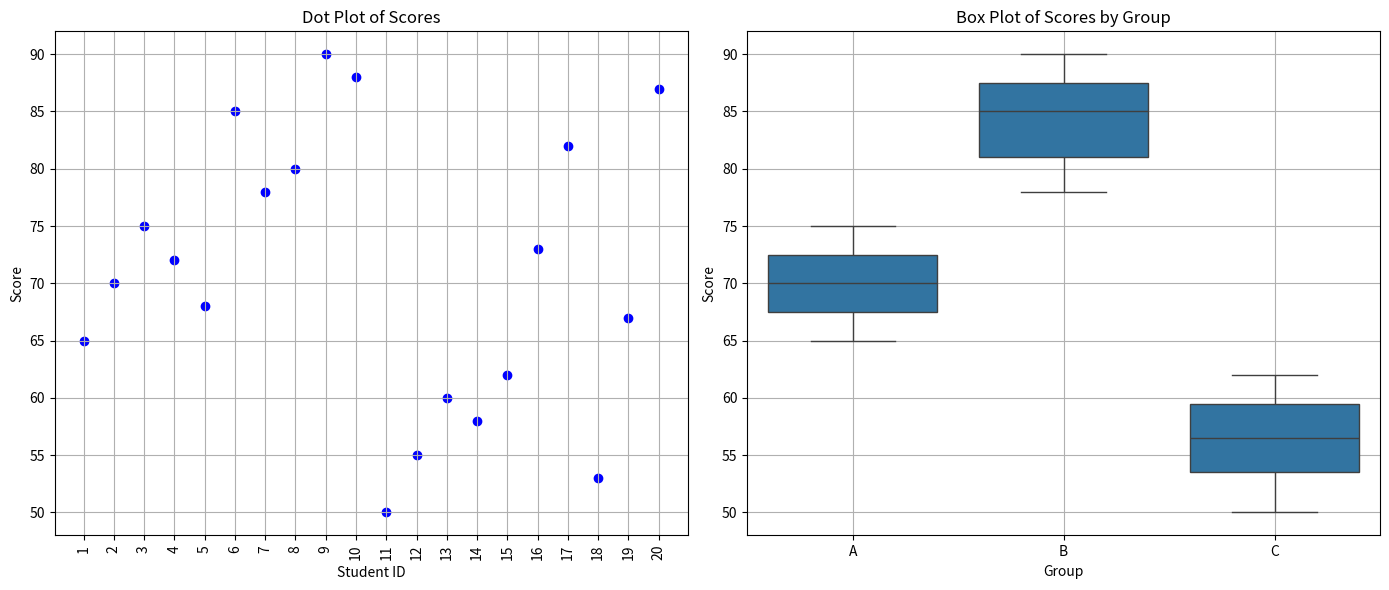

Write Python code to recreate this figure.
import pandas as pd
from scipy.stats import skew, kurtosis, f_oneway
import matplotlib.pyplot as plt
import seaborn as sns

# Data
data = {
    "Student_ID": range(1, 21),
    "Group": ['A', 'A', 'A', 'A', 'A', 'B', 'B', 'B', 'B', 'B',
              'C', 'C', 'C', 'C', 'C', 'A', 'B', 'C', 'A', 'B'],
    "Score": [65, 70, 75, 72, 68, 85, 78, 80, 90, 88,
              50, 55, 60, 58, 62, 73, 82, 53, 67, 87]
}

df = pd.DataFrame(data)

# Calculate Skewness
skewness = skew(df['Score'])
if skewness > 0:
    print("The distribution is positively skewed.")
elif skewness < 0:
    print("The distribution is negatively skewed.")
else:
    print("The distribution is symmetrical.")

# Calculate Kurtosis
kurt = kurtosis(df['Score'], fisher=False)  # Using fisher=False for traditional Kurtosis

# Stem-and-leaf function
def stem_and_leaf(scores):
    stems = {}
    for score in scores:
        stem, leaf = divmod(score, 10)
        stems.setdefault(stem, []).append(leaf)
    stem_and_leaf_result = []
    for stem, leaves in sorted(stems.items()):
        stem_and_leaf_result.append(f"{stem} | {' '.join(map(str, sorted(leaves)))}")
    return "\n".join(stem_and_leaf_result)

# Extract groups for ANOVA test
group_a = df[df['Group'] == 'A']['Score']
group_b = df[df['Group'] == 'B']['Score']
group_c = df[df['Group'] == 'C']['Score']

# Perform ANOVA test
f_stat, p_value = f_oneway(group_a, group_b, group_c)

# Display results
print("Skewness:", skewness)
print("Kurtosis:", kurt)
print("\nStem-and-Leaf Plot:\n", stem_and_leaf(df['Score']))
print("\nANOVA Test Results:")
print("F-statistic:", f_stat)
print("P-value:", p_value)

# Interpretation of p-value
if p_value < 0.05:
    print("There is a significant difference between groups.")
else:
    print("There is no significant difference between groups.")

# Plotting data
fig, axes = plt.subplots(1, 2, figsize=(14, 6))

# Dot Plot in the first subplot
axes[0].scatter(df['Student_ID'], df['Score'], color='blue', label='Scores')
axes[0].set_title("Dot Plot of Scores")
axes[0].set_xlabel("Student ID")
axes[0].set_ylabel("Score")
axes[0].grid(True)
axes[0].set_xticks(df['Student_ID'])
axes[0].tick_params(axis='x', rotation=90)  # Rotate x-axis labels for better readability

# **Visual Interpretation of Skewness from Dot Plot**:
# - **Positively Skewed**: If the points cluster on the left side and there is a tail extending to the right, this indicates a positive skew.
# - **Negatively Skewed**: If the points cluster on the right side and there is a tail extending to the left, this indicates a negative skew.
# - **Symmetrical**: If the points are evenly spread around the center, the distribution is symmetrical.

# Box Plot in the second subplot
sns.boxplot(x='Group', y='Score', data=df, ax=axes[1])
axes[1].set_title("Box Plot of Scores by Group")
axes[1].grid(True)

# **Visual Interpretation of Skewness from Box Plot**:
# - **Positively Skewed**: The right side (upper whisker) will be longer than the left side, and the median will be closer to the lower quartile.
# - **Negatively Skewed**: The left side (lower whisker) will be longer than the right side, and the median will be closer to the upper quartile.
# - **Symmetrical**: The whiskers will be of approximately equal length, and the median will be near the center.

# Adjust layout for better visualization
plt.tight_layout()

# Show the plots
plt.show()
